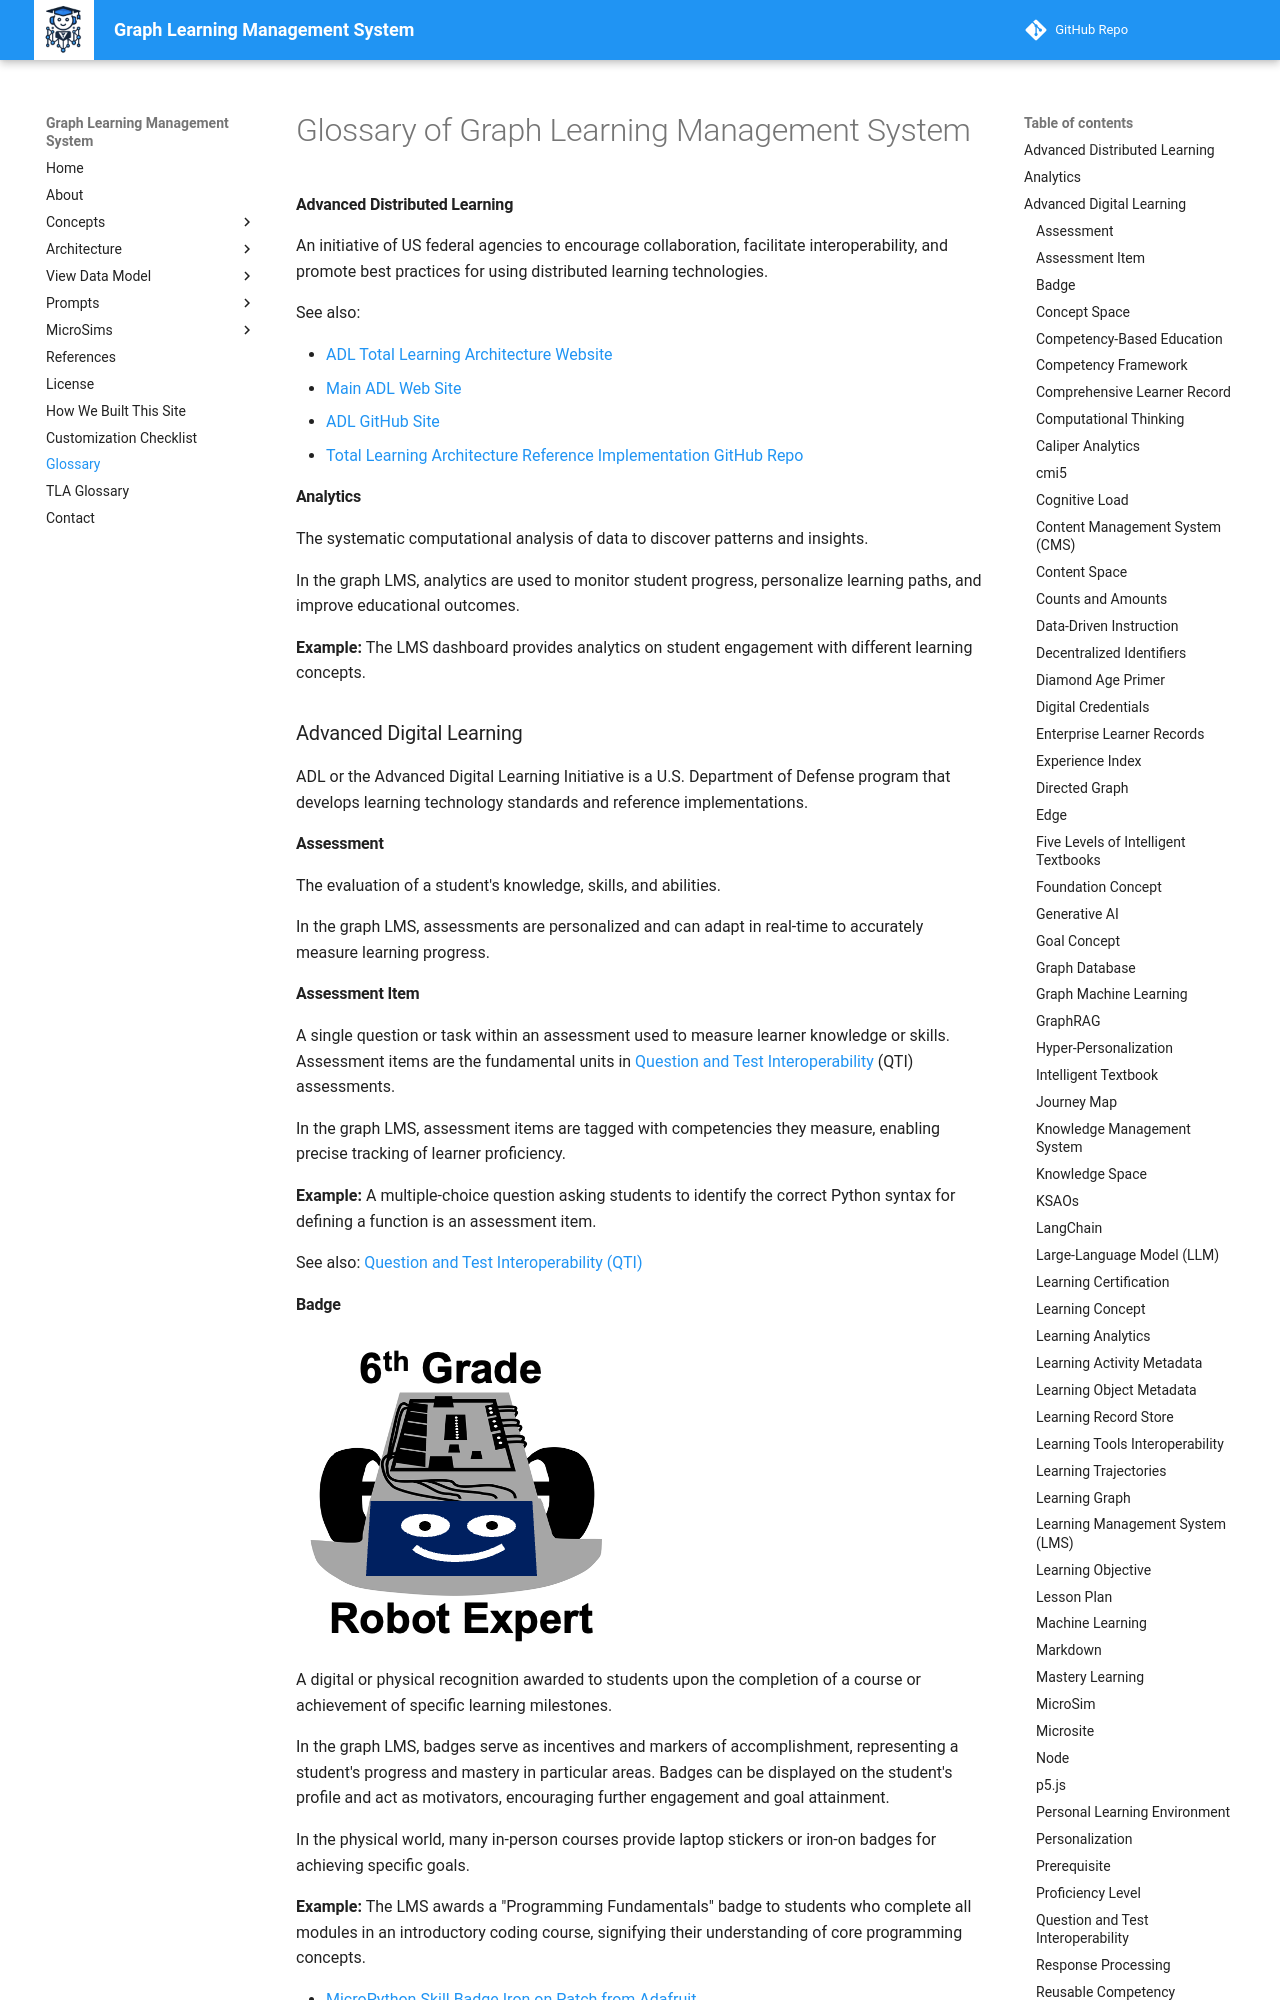

repository: dmccreary/graph-lms · page: glossary/index.html · generator: mkdocs

# Glossary of Graph Learning Management System

#### Advanced Distributed Learning

An initiative of US federal agencies to encourage collaboration, facilitate interoperability, and promote best practices for using distributed learning technologies.

See also:

- [ADL Total Learning Architecture Website](https://www.adlnet.gov/projects/tla/)
- [Main ADL Web Site](https://www.adlnet.gov/)
- [ADL GitHub Site](https://github.com/adlnet)
- [Total Learning Architecture Reference Implementation GitHub Repo](https://github.com/adlnet/tla)

#### Analytics

The systematic computational analysis of data to discover patterns and insights.

In the graph LMS, analytics are used to monitor student progress, personalize learning paths, and improve educational outcomes.

**Example:** The LMS dashboard provides analytics on student engagement with different learning concepts.

### Advanced Digital Learning

ADL or the Advanced Digital Learning Initiative is a U.S. Department of Defense program that develops learning technology standards and reference implementations.

#### Assessment

The evaluation of a student's knowledge, skills, and abilities.

In the graph LMS, assessments are personalized and can adapt in real-time to accurately measure learning progress.

#### Assessment Item

A single question or task within an assessment used to measure learner knowledge or skills. Assessment items are the fundamental units in [Question and Test Interoperability](#question-and-test-interoperability-qti) (QTI) assessments.

In the graph LMS, assessment items are tagged with competencies they measure, enabling precise tracking of learner proficiency.

**Example:** A multiple-choice question asking students to identify the correct Python syntax for defining a function is an assessment item.

See also: [Question and Test Interoperability (QTI)](concepts/qti.md)

#### Badge

![](./img/sample-robot-badge.png)

A digital or physical recognition awarded to students upon the completion of a course or achievement of specific learning milestones.

In the graph LMS, badges serve as incentives and markers of accomplishment, representing a student's progress and mastery in particular areas. Badges can be displayed on the student's profile and act as motivators, encouraging further engagement and goal attainment.

In the physical world, many in-person courses provide laptop stickers or iron-on badges for
achieving specific goals.

**Example:** The LMS awards a "Programming Fundamentals" badge to students who complete all modules in an introductory coding course, signifying their understanding of core programming concepts.

* [MicroPython Skill Badge Iron on Patch from Adafruit](https://www.adafruit.com/product/3271)

#### Concept Space

A set of graph nodes and relationships that represents the key concepts
that must be mastered to achieve a learning objective.

In the graph LMS, each course has a set of concepts stored in a graph
database form that describes the concepts for that course.  Concepts
are also stored in a vector store for similarity analysis.

#### Competency-Based Education

An educational model where progress is based on demonstrating competence in specific areas.

In the graph LMS, students advance by proving mastery of competencies rather than time spent on a subject. This is achieved by monitoring progress and generating real-time simulations that can monitor progress.
